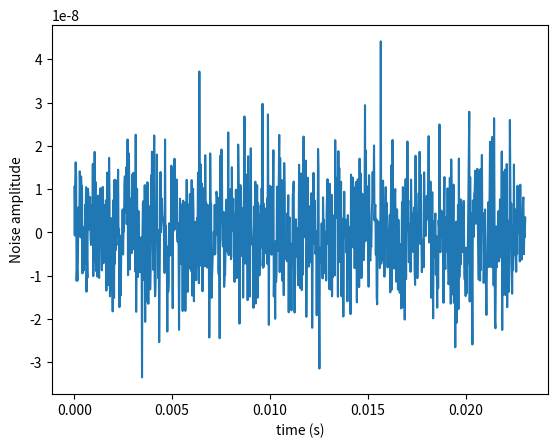

Write the Python code that produced this figure. (Note: this script raises an exception after producing the figure.)
import numpy as np
import matplotlib.pyplot as plt


# Find closest value in a list
def closest(lst, K):
    return lst[min(range(len(lst)), key=lambda i: abs(lst[i] - K))]


white_noise = True
colored_noise = False
savefig = False

turns = np.arange(1000)  # sampling 1
f_rev = 43.35e3  # Hz, compute it exactly
vb = 0.18 * f_rev
print('vb = {} Hz'.format(vb))
time = turns / f_rev

# turns
T = time[1] - time[0]  # sampling interval = 1
fs = 1 / T  # sampling frequency

if white_noise:
    # Defined as a sequence of uncorrelated random values
    mu, sigma = 0, 1e-8
    # Signal
    y = []
    for i in time:
        y.append(np.random.normal(mu, sigma))

if colored_noise:
    phi_0 = 1e-8  # amplitude of noise
    Delta_psi = 0.18  # the peak of the spectrum

    psi_t_list = []
    psi_t = 0

    # parameters for ksi
    mean = 0.0
    std = 0.08
    for i in time:
        psi_t_list.append(psi_t)
        ksi = np.random.normal(mean, std)  # different seed on each turn
        psi_t = psi_t + 2 * np.pi * Delta_psi + 2 * np.pi * ksi

    # Construct the noise signal
    y = phi_0 * np.cos(psi_t_list)

plt.plot(time, y)
plt.xlabel('time (s)')
plt.ylabel('Noise amplitude')
if savefig:
    plt.savefig('noise_signal.png')
plt.show()
plt.close()

# Noise spectrum
fft = np.fft.fft(y)  # type: numpy.array
N = len(y)

f = np.linspace(0, 1 / T, )  # 1/T = frequency

plt.plot(f[:N // 2], np.abs(fft)[:N // 2] * 1 / N)  # 1 / N is a normalization factor
plt.ylabel("Amplitude (arbitrary units) ")
plt.xlabel("Frequency (Hz)")
if savefig:
    plt.savefig('noise_spectrum_FFT.png')
plt.show()
plt.close()

# Total energy of the signal
E_s_total = np.sum(np.abs(y) ** 2)
print('total energy of the signal = ', E_s_total)

# Energy spectral density
E_s = np.abs(fft) ** 2
plt.plot(f[:N // 2], E_s[:N // 2] * 1 / N)  # 1 / N is a normalization factor
plt.ylabel("Energy")
plt.xlabel("Frequency (Hz^2)")
if savefig:
    plt.savefig('energy_spectral_density.png')
plt.show()
plt.close()

# power spectral density
S_x = E_s / time
plt.plot(f[:N // 2] / 1000, S_x[:N // 2] * 1 / N)  # 1 / N is a normalization factor
plt.ylabel("Power")
plt.xlabel("Frequency (kHz)")
if savefig:
    plt.savefig('power_spectral_density.png')
plt.show()
plt.close()

# power spectral density - log scale
plt.plot(f[:N // 2] / 1000, S_x[:N // 2] * 1 / N)  # 1 / N is a normalization factor
plt.ylabel("Power")
plt.yscale('log')
plt.xlabel("Frequency (kHz)")
if savefig:
    plt.savefig('power_spectral_density_LogScale.png')
plt.show()
plt.close()

# The vb value doesn't exist exactly in f array. Therefore we need to find
# the closest to that value.
closest_vb_in_f = closest(list(f), vb)
print('The closest value to vb in the frequency list is {} Hz'.format(closest_vb_in_f))
PSD_vb_index = [i for i in range(len(f)) if f[i] == closest_vb_in_f]
PSD_vb = S_x[PSD_vb_index]
print('PSD at vb = {}'.format(PSD_vb))
